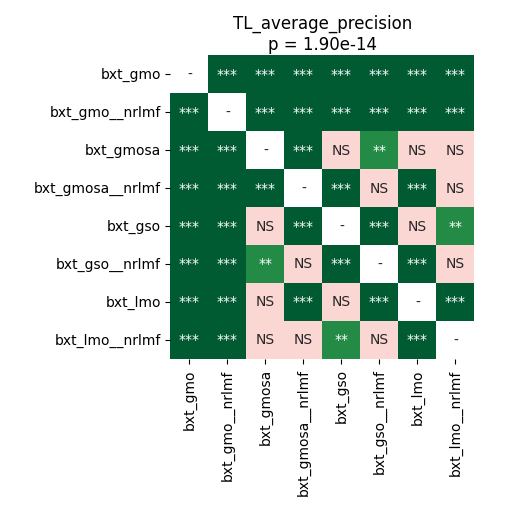

Source data for this figure (header and first rows):
	bxt_gmo	bxt_gmo__nrlmf	bxt_gmosa	bxt_gmosa__nrlmf	bxt_gso	bxt_gso__nrlmf	bxt_lmo	bxt_lmo__nrlmf
bxt_gmo	1.0	5.340576171875e-05	5.340576171875e-05	5.340576171875e-05	5.340576171875e-05	5.340576171875e-05	5.340576171875e-05	5.340576171875e-05
bxt_gmo__nrlmf	5.340576171875e-05	1.0	5.340576171875e-05	5.340576171875e-05	5.340576171875e-05	5.340576171875e-05	5.340576171875e-05	5.340576171875e-05
bxt_gmosa	5.340576171875e-05	5.340576171875e-05	1.0	5.340576171875e-05	0.884	0.001837	0.9799	0.06167
bxt_gmosa__nrlmf	5.340576171875e-05	5.340576171875e-05	5.340576171875e-05	1.0	5.340576171875e-05	0.6555	0.0006296	0.7904
bxt_gso	5.340576171875e-05	5.340576171875e-05	0.884	5.340576171875e-05	1.0	0.0001005	0.9799	0.006877
bxt_gso__nrlmf	5.340576171875e-05	5.340576171875e-05	0.001837	0.6555	0.0001005	1.0	0.0004747	0.0564
bxt_lmo	5.340576171875e-05	5.340576171875e-05	0.9799	0.0006296	0.9799	0.0004747	1.0	5.340576171875e-05
bxt_lmo__nrlmf	5.340576171875e-05	5.340576171875e-05	0.06167	0.7904	0.006877	0.0564	5.340576171875e-05	1.0
